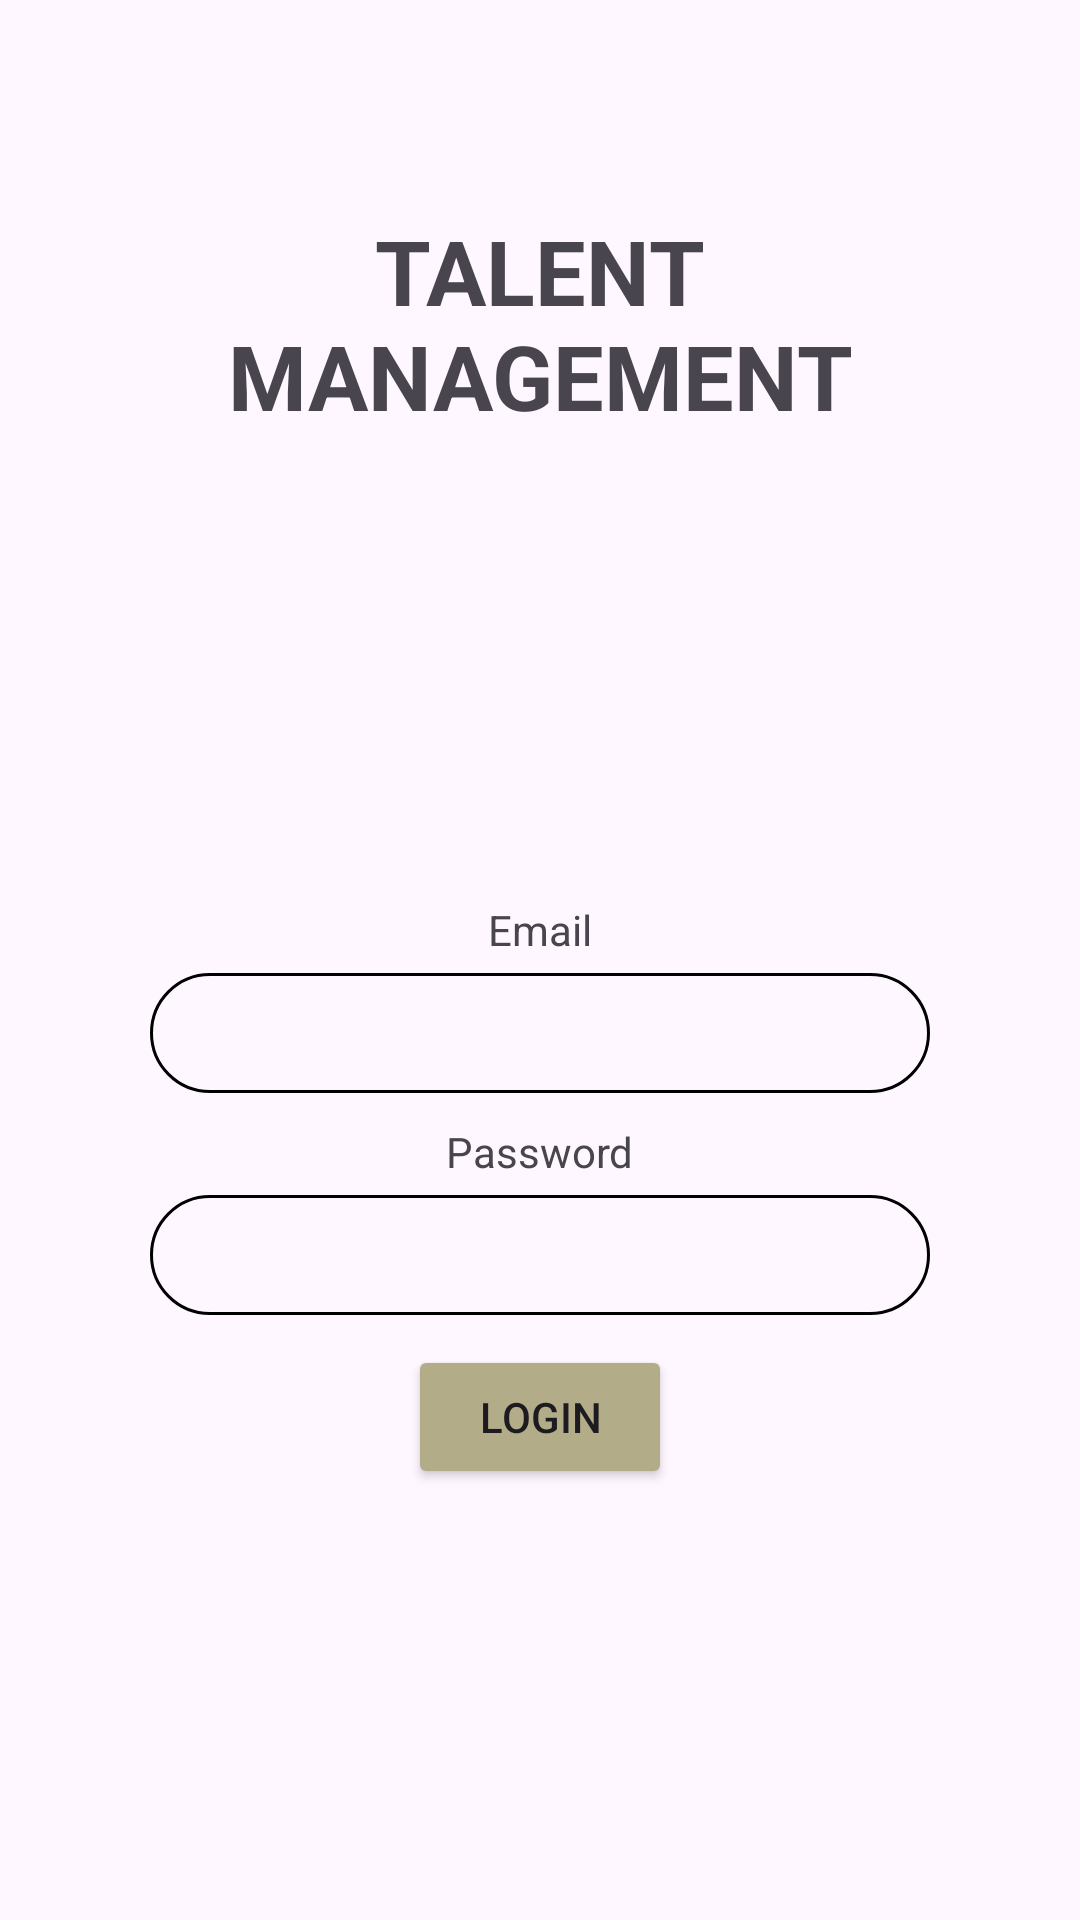

Layout XML and referenced resources for this Android screen:
<!-- AndroidManifest.xml: application theme Theme.Talentmanagement -->
<!-- res/layout/activity_login.xml -->
<?xml version="1.0" encoding="utf-8"?>
<LinearLayout xmlns:android="http://schemas.android.com/apk/res/android"
    android:layout_width="match_parent"
    android:layout_height="match_parent"
    android:orientation="vertical"
    android:padding="50dp">

    <TextView
        android:layout_width="wrap_content"
        android:layout_height="wrap_content"
        android:layout_marginBottom="5dp"
        android:text="Talent Management"
        android:textSize="30dp"
        android:textAllCaps="true"
        android:textAlignment="center"
        android:textStyle="bold"
        android:paddingTop="20dp"
        android:layout_gravity="center"></TextView>

    <TextView
        android:layout_width="wrap_content"
        android:layout_height="wrap_content"
        android:layout_marginBottom="5dp"
        android:layout_marginTop="150dp"
        android:text="Email"
        android:layout_gravity="center"></TextView>

    <EditText
        android:id="@+id/edt_email"
        android:layout_width="match_parent"
        android:layout_height="40dp"
        android:textAlignment="center"
        android:background="@drawable/bg_square"
        android:layout_marginBottom="10dp"></EditText>

    <TextView
        android:layout_width="wrap_content"
        android:layout_height="wrap_content"
        android:layout_marginBottom="5dp"
        android:text="Password"
        android:layout_gravity="center"></TextView>

    <EditText
        android:id="@+id/edt_password"
        android:textAlignment="center"
        android:layout_width="match_parent"
        android:layout_height="40dp"
        android:background="@drawable/bg_square"
        android:layout_marginBottom="10dp"></EditText>

    <Button
        android:id="@+id/btn_login"
        android:layout_width="wrap_content"
        android:layout_height="wrap_content"
        android:layout_gravity="center"
        android:layout_marginBottom="10dp"
        android:backgroundTint="@color/sage"
        android:text="Login"></Button>
</LinearLayout>
<!-- resources referenced by this layout -->
<resources>
  <color name="sage">#B2AC88</color>
  <!-- drawable bg_square (drawable) -->
  <?xml version="1.0" encoding="utf-8"?>
  <shape xmlns:android="http://schemas.android.com/apk/res/android"
      android:shape="rectangle" android:padding="15dp">
      <corners
          android:bottomRightRadius="20dp"
          android:bottomLeftRadius="20dp"
          android:topLeftRadius="20dp"
          android:topRightRadius="20dp" />
      <stroke android:width="1dip" android:color="#000000" />
  </shape>
  <style name="Theme.Talentmanagement" parent="Base.Theme.Talentmanagement" />
  <style name="Base.Theme.Talentmanagement" parent="Theme.Material3.DayNight.NoActionBar">
          
          
      </style>
</resources>
